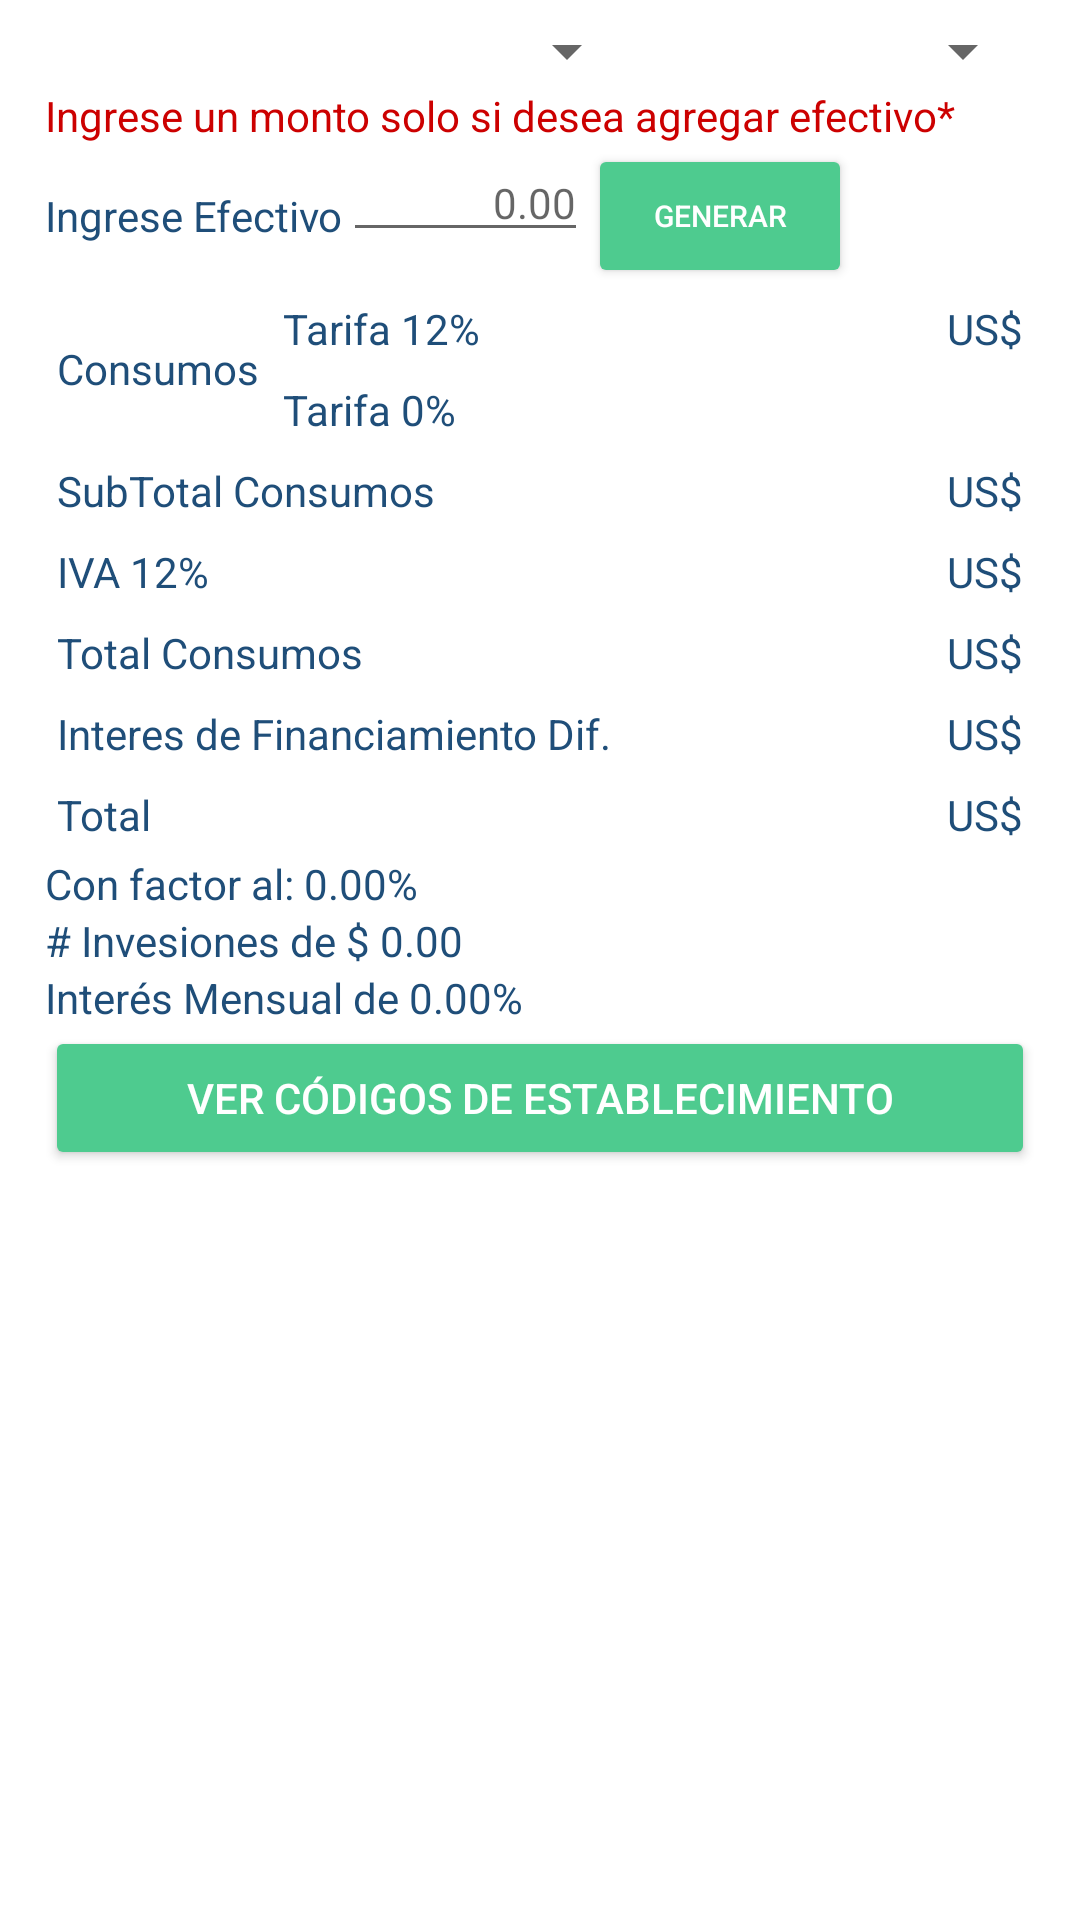

Reconstruct the res/layout file that produces this screen, plus the resources it refers to.
<!-- AndroidManifest.xml: application theme AppTheme -->
<!-- res/layout/fragment_forma_pago.xml -->
<FrameLayout xmlns:android="http://schemas.android.com/apk/res/android"
    xmlns:tools="http://schemas.android.com/tools"
    android:layout_width="match_parent"
    android:layout_height="match_parent"
    tools:context="net.inlanet.cateoncook.Fragments.FormaPagoFragment"
    android:id="@+id/fragment_financiamiento_root"
    android:background="@android:color/background_light">

    <ScrollView
        android:layout_width="match_parent"
        android:layout_height="match_parent">

        <LinearLayout
            android:orientation="vertical"
            android:layout_width="match_parent"
            android:layout_height="wrap_content"
            android:paddingRight="15dp"
            android:paddingLeft="15dp"
            android:paddingTop="5dp"
            android:paddingBottom="5dp">

            <LinearLayout
                android:orientation="horizontal"
                android:layout_width="match_parent"
                android:layout_height="match_parent"
                android:layout_weight="1"
                android:paddingBottom="@dimen/activity_vertical_margin">

                <Spinner
                    android:layout_width="match_parent"
                    android:layout_height="wrap_content"
                    android:id="@+id/spnrTarjetas"
                    android:layout_weight="2" />

                <Spinner
                    android:layout_width="match_parent"
                    android:layout_height="wrap_content"
                    android:id="@+id/spnrCuotas"
                    android:layout_weight="3" />

            </LinearLayout>

            <TextView
                android:text="Ingrese un monto solo si desea agregar efectivo*"
                android:layout_width="match_parent"
                android:layout_height="wrap_content"
                android:layout_weight="1"
                android:textColor="@android:color/holo_red_dark" />

            <LinearLayout
                android:orientation="horizontal"
                android:layout_width="match_parent"
                android:layout_height="wrap_content"
                android:layout_weight="1"
                android:paddingTop="@dimen/activity_vertical_margin">

                <TextView
                    android:layout_width="wrap_content"
                    android:layout_height="wrap_content"
                    android:text="Ingrese Efectivo"
                    android:layout_gravity="center_vertical" />

                <EditText
                    android:layout_width="wrap_content"
                    android:layout_height="wrap_content"
                    android:inputType="numberDecimal"
                    android:hint="0.00"
                    android:ems="5"
                    android:id="@+id/tvEfectivo"
                    android:textAlignment="textEnd"
                    android:layout_gravity="end"/>

                <Button
                    android:text="Generar"
                    android:layout_width="wrap_content"
                    android:layout_height="wrap_content"
                    android:id="@+id/btnGenerarPago"
                    android:layout_gravity="end"
                    android:textColor="@android:color/background_light"
                    android:textSize="10sp" />

            </LinearLayout>

            <GridLayout
                android:layout_width="match_parent"
                android:layout_height="match_parent"
                android:layout_weight="1"
                android:columnCount="3"
                android:rowCount="2"
                android:useDefaultMargins="true">

                <TextView
                    android:text="Consumos"
                    android:layout_width="wrap_content"
                    android:layout_height="wrap_content"
                    android:layout_rowSpan="2"
                    android:layout_gravity="center_vertical" />

                <TextView
                    android:text="Tarifa 12%"
                    android:layout_width="wrap_content"
                    android:layout_height="wrap_content" />

                <TextView
                    android:text="US$"
                    android:layout_width="wrap_content"
                    android:layout_height="wrap_content"
                    android:id="@+id/tvConsumos"
                    android:layout_gravity="right|center_vertical" />

                <TextView
                    android:text="Tarifa 0%"
                    android:layout_width="wrap_content"
                    android:layout_height="wrap_content" />

                <TextView
                    android:layout_width="wrap_content"
                    android:layout_height="wrap_content" />
            </GridLayout>

            <GridLayout
                android:layout_width="match_parent"
                android:layout_height="match_parent"
                android:layout_weight="1"
                android:columnCount="3"
                android:rowCount="2"
                android:useDefaultMargins="true">

                <TextView
                    android:text="SubTotal Consumos"
                    android:layout_width="wrap_content"
                    android:layout_height="wrap_content"
                    android:layout_rowSpan="2"
                    android:layout_columnSpan="2"
                    android:layout_gravity="center_vertical" />

                <TextView
                    android:text="US$"
                    android:layout_width="wrap_content"
                    android:layout_height="wrap_content"
                    android:id="@+id/tvSubTotalConsumos"
                    android:layout_rowSpan="2"
                    android:layout_gravity="right|center_vertical" />

            </GridLayout>

            <GridLayout
                android:layout_width="match_parent"
                android:layout_height="match_parent"
                android:layout_weight="1"
                android:columnCount="3"
                android:rowCount="2"
                android:useDefaultMargins="true">

                <TextView
                    android:text="IVA 12%"
                    android:layout_width="wrap_content"
                    android:layout_height="wrap_content"
                    android:layout_rowSpan="2"
                    android:layout_columnSpan="2"
                    android:layout_gravity="center_horizontal" />

                <TextView
                    android:text="US$"
                    android:layout_width="wrap_content"
                    android:layout_height="wrap_content"
                    android:id="@+id/tvIVA"
                    android:layout_rowSpan="2"
                    android:layout_gravity="right|center_vertical" />

            </GridLayout>

            <GridLayout
                android:layout_width="match_parent"
                android:layout_height="match_parent"
                android:layout_weight="1"
                android:columnCount="3"
                android:rowCount="2"
                android:useDefaultMargins="true">

                <TextView
                    android:text="Total Consumos"
                    android:layout_width="wrap_content"
                    android:layout_height="wrap_content"
                    android:layout_rowSpan="2"
                    android:layout_columnSpan="2"
                    android:layout_gravity="center_horizontal" />

                <TextView
                    android:text="US$"
                    android:layout_width="wrap_content"
                    android:layout_height="wrap_content"
                    android:id="@+id/tvTotalConsumos"
                    android:layout_rowSpan="2"
                    android:layout_gravity="right|center_vertical" />

            </GridLayout>

            <GridLayout
                android:layout_width="match_parent"
                android:layout_height="match_parent"
                android:layout_weight="1"
                android:columnCount="3"
                android:rowCount="2"
                android:useDefaultMargins="true">

                <TextView
                    android:text="Interes de Financiamiento Dif."
                    android:layout_width="wrap_content"
                    android:layout_height="wrap_content"
                    android:layout_rowSpan="2"
                    android:layout_columnSpan="2"
                    android:layout_gravity="center_horizontal"
                    android:breakStrategy="balanced" />

                <TextView
                    android:text="US$"
                    android:layout_width="wrap_content"
                    android:layout_height="wrap_content"
                    android:id="@+id/tvInteresFinanciamientoDiferido"
                    android:layout_rowSpan="2"
                    android:layout_gravity="right|center_vertical" />

            </GridLayout>

            <GridLayout
                android:layout_width="match_parent"
                android:layout_height="match_parent"
                android:layout_weight="1"
                android:columnCount="3"
                android:rowCount="2"
                android:useDefaultMargins="true">

                <TextView
                    android:text="Total"
                    android:layout_width="wrap_content"
                    android:layout_height="wrap_content"
                    android:layout_rowSpan="2"
                    android:layout_columnSpan="2"
                    android:layout_gravity="center_horizontal" />

                <TextView
                    android:text="US$"
                    android:layout_width="wrap_content"
                    android:layout_height="wrap_content"
                    android:id="@+id/tvTotal"
                    android:layout_rowSpan="2"
                    android:layout_gravity="right|center_vertical" />

            </GridLayout>

            <TextView
                android:text="Con factor al: 0.00%"
                android:layout_width="match_parent"
                android:layout_height="wrap_content"
                android:id="@+id/tvFactor"
                android:layout_gravity="center_vertical" />

            <TextView
                android:text="# Invesiones de $ 0.00"
                android:layout_width="match_parent"
                android:layout_height="wrap_content"
                android:id="@+id/tvResumenCuotas"
                android:layout_gravity="center_vertical" />

            <TextView
                android:text="Interés Mensual de 0.00%"
                android:layout_width="match_parent"
                android:layout_height="wrap_content"
                android:id="@+id/tvInteresMensual"
                android:layout_gravity="center_vertical" />

            <Button
                android:text="Ver Códigos de Establecimiento"
                android:layout_width="match_parent"
                android:layout_height="wrap_content"
                android:id="@+id/btnEstablecimiento"
                android:layout_weight="1"
                android:textColor="@android:color/background_light" />

        </LinearLayout>
    </ScrollView>

</FrameLayout>
<!-- resources referenced by this layout -->
<resources>
  <style name="AppTheme" parent="BaseAppTheme" />
  <style name="BaseAppTheme" parent="Theme.AppCompat.Light.NoActionBar">
          
          <item name="colorPrimary">@color/primary</item>
          <item name="colorPrimaryDark">@color/primary_dark</item>
          <item name="colorAccent">@color/accent</item>
          <item name="actionBarTabStyle">@color/colorAccent</item>
          <item name="buttonStyle">@style/ButtonColor</item>
          <item name="android:textColor">@color/primary_dark</item>
          <item name="android:textSize">@dimen/text_size</item>
      </style>
  <color name="primary">#4167B2</color>
  <color name="primary_dark">#1F4E79</color>
  <color name="accent">#4ecb8f</color>
  <color name="colorAccent">#c9c9c9</color>
  <style name="ButtonColor" parent="Widget.AppCompat.Button.Colored">
          <item name="android:textColor">@color/primary_light</item>
          <item name="colorButtonNormal">@color/primary_dark</item>
      </style>
  <dimen name="text_size">14sp</dimen>
  <color name="primary_light">#d1c4e9</color>
</resources>
